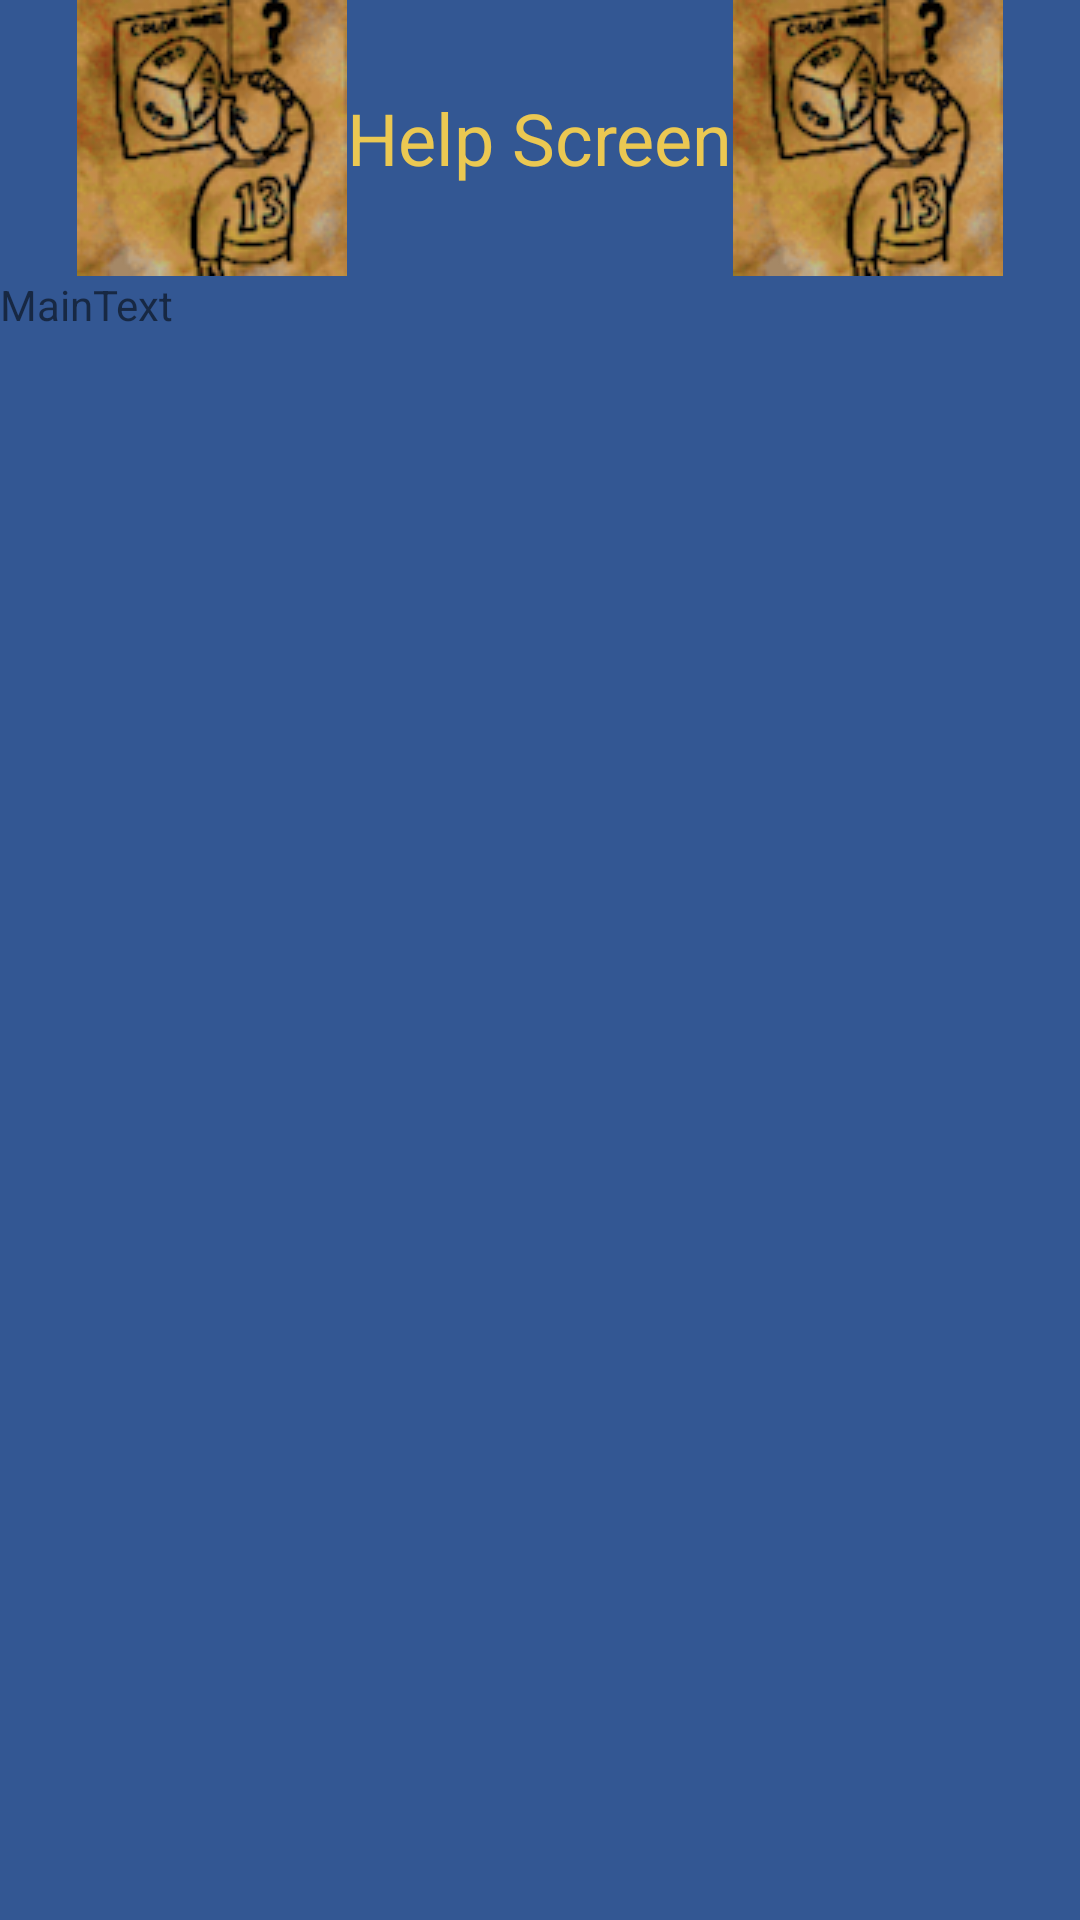

Reconstruct the res/layout file that produces this screen, plus the resources it refers to.
<!-- AndroidManifest.xml: application theme AppTheme -->
<!-- res/layout/help.xml -->
<LinearLayout xmlns:android="http://schemas.android.com/apk/res/android"
    android:layout_width="match_parent"
    android:layout_height="match_parent"
    android:orientation="vertical"
    android:background="@color/colorPrimary"
    >

    <RelativeLayout
        android:layout_width="match_parent"
        android:layout_height="wrap_content">

        <TextView
            android:id="@+id/help_title"
            android:layout_width="wrap_content"
            android:layout_height="wrap_content"
            android:text="@string/help"
            android:layout_centerHorizontal="true"
            android:layout_centerInParent="true"
            android:textSize="24sp"
            android:textColor="@color/mainFontColor"/>

        <ImageView
            android:layout_width="wrap_content"
            android:layout_height="wrap_content"
            android:src="@drawable/help"
            android:layout_toLeftOf="@id/help_title"/>

        <ImageView
            android:layout_width="wrap_content"
            android:layout_height="wrap_content"
            android:src="@drawable/help"
            android:layout_toRightOf="@id/help_title"/>

    </RelativeLayout>

    <TextView
        android:id="@+id/textview_helptext"
        android:layout_width="match_parent"
        android:layout_height="match_parent"
        android:text="MainText"
        android:scrollbars="vertical"/>

</LinearLayout>
<!-- resources referenced by this layout -->
<resources>
  <color name="colorPrimary">#335793</color>
  <color name="mainFontColor">#ebc852</color>
  <!-- drawable help: png bitmap (drawable, 25843 bytes) -->
  <string name="help">Help Screen</string>
  <style name="AppTheme" parent="Theme.AppCompat.Light.DarkActionBar">
          
          <item name="colorPrimary">@color/colorPrimary</item>
          <item name="colorPrimaryDark">@color/colorPrimaryDark</item>
          <item name="colorAccent">@color/colorAccent</item>
      </style>
  <color name="colorPrimaryDark">#1D3D73</color>
  <color name="colorAccent">#FFC107</color>
</resources>
